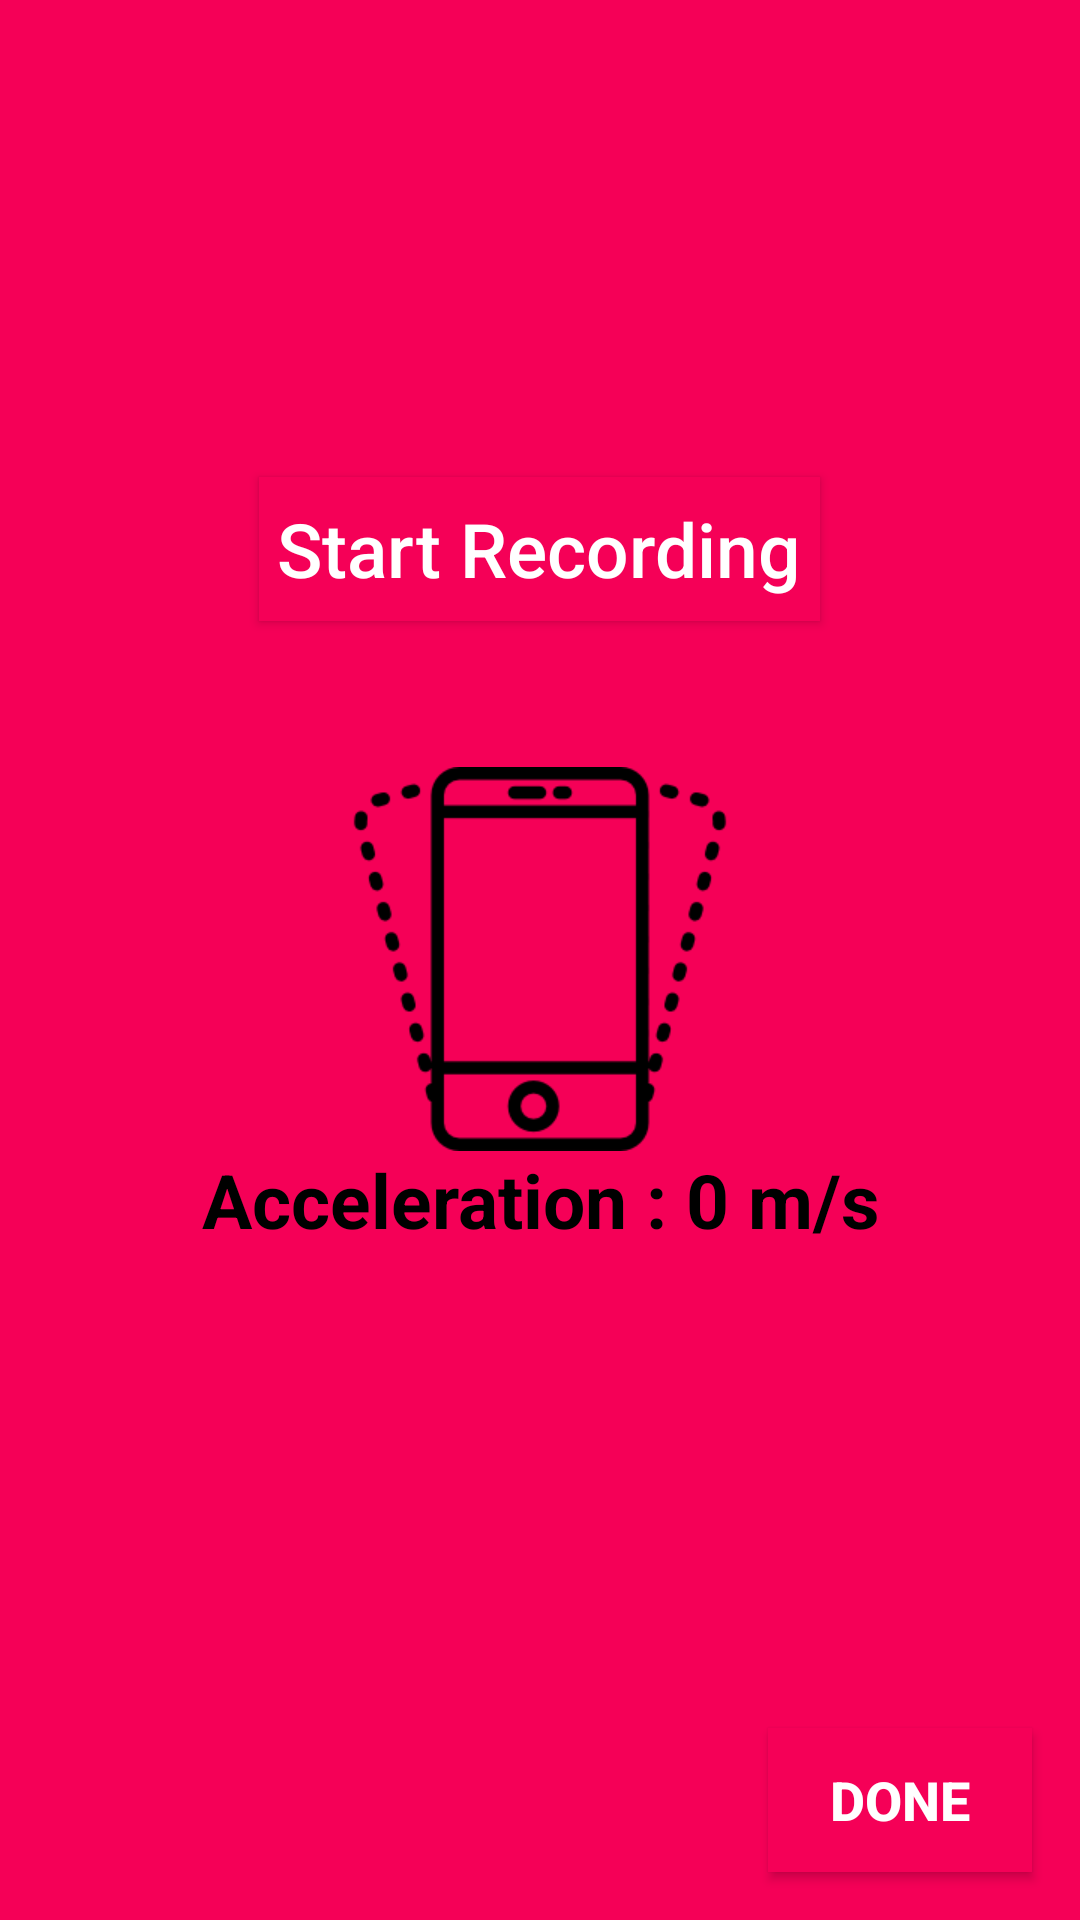

Write the Android layout XML for this screen, with the resource values it uses.
<!-- AndroidManifest.xml: application theme AppTheme -->
<!-- res/layout/fragment_set_shake_level.xml -->
<RelativeLayout
    xmlns:android="http://schemas.android.com/apk/res/android"
    android:layout_width="match_parent"
    android:layout_height="match_parent"
    android:background="@color/primary"
    xmlns:tools="http://schemas.android.com/tools"
    tools:context=".activity.HomeActivity"
    >

    <RelativeLayout
        android:layout_width="match_parent"
        android:layout_height="match_parent">




            <Button
                android:id="@+id/btn_record"
                android:layout_width="wrap_content"
                android:layout_height="wrap_content"
                android:padding="6dp"
                android:background="@color/primary"
                android:text="@string/str_start_recording"
                android:textAllCaps="false"
                android:textSize="25sp"
                android:textColor="@color/white"
                android:elevation="12dp"
                android:layout_centerHorizontal="true"
                android:layout_margin="@dimen/activity_vertical_margin"
                android:layout_above="@+id/rl_shake_block"
                />



        <RelativeLayout
            android:id="@+id/rl_shake_block"
            android:layout_width="match_parent"
            android:layout_height="wrap_content"
            android:layout_centerInParent="true"
            android:gravity="center"
            >




            <ImageView
                android:id="@+id/img_shake"
                android:layout_width="128dp"
                android:layout_height="128dp"
                android:src="@drawable/smartphone"
                android:layout_centerInParent="true"
                android:layout_margin="16dp"
                />


            <TextView
                android:id="@+id/text_acceleration"
                android:layout_width="wrap_content"
                android:layout_height="wrap_content"
                android:text="Acceleration : 0 m/s"
                android:layout_below="@+id/img_shake"
                android:layout_centerHorizontal="true"
                android:gravity="center"
                android:textColor="@color/black"
                android:textSize="25sp"
                android:textStyle="bold"

                />

        </RelativeLayout>


    </RelativeLayout>


    <Button
        android:id="@+id/btn_save_shake_level"
        android:layout_width="wrap_content"
        android:layout_height="wrap_content"
        android:layout_alignParentBottom="true"
        android:layout_alignParentRight="true"
        android:layout_margin="@dimen/activity_vertical_margin"
        android:background="@color/primary"
        android:elevation="12dp"
        android:textColor="@color/white"
        android:text="DONE"
        android:textSize="18sp"
        android:textStyle="bold"
        />

</RelativeLayout>
<!-- resources referenced by this layout -->
<resources>
  <color name="black">#000000</color>
  <color name="primary">#F50057</color>
  <color name="white">#FFFFFF</color>
  <dimen name="activity_vertical_margin">16dp</dimen>
  <!-- drawable smartphone: png bitmap (drawable-xxhdpi, 4773 bytes) -->
  <string name="str_start_recording">Start Recording</string>
  <style name="AppTheme" parent="AppBaseTheme">
          
  
  
      </style>
  <style name="AppBaseTheme" parent="Theme.AppCompat.Light.DarkActionBar">
          
      </style>
</resources>
